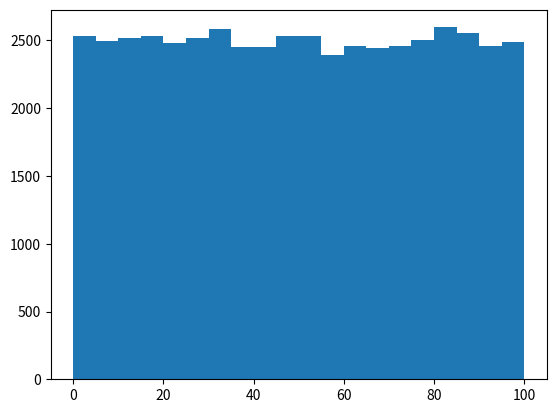

Reproduce this figure in Python.
#numpy.random.uniform(low=0.0, high=1.0, size=None)

import numpy as np
import matplotlib.pyplot as plt
from scipy import stats

"""
numpy.random.uniform(low=0.0, high=1.0, size=None)

"""
np.random.seed(20200614)
a = 0
b = 100
size = 50000
x = np.random.uniform(a, b, size=size)
print(np.all(x >= 0)) # True
print(np.all(x < 100)) # True
y = (np.sum(x<50)-np.sum(x<10))/size
print(y) # 0.40144
plt.hist(x, bins=20)
plt.show()
a = stats.uniform.cdf(10, 0, 100)
b = stats.uniform.cdf(50, 0, 100)
print(b - a) # 0.4


#例子
np.random.seed(20200614)
print(np.random.rand())
# 0.7594819171852776
print(np.random.rand(5))
# [0.75165827 0.16552651 0.0538581 0.46671446 0.89076925]
print(np.random.rand(4, 3))
# [[0.10073292 0.14624784 0.40273923]
# [0.21844459 0.22226682 0.37246217]
# [0.50334257 0.01714939 0.47780388]
# [0.08755349 0.86500477 0.70566398]]
np.random.seed(20200614)
print(np.random.uniform()) # 0.7594819171852776
print(np.random.uniform(size=5))
# [0.75165827 0.16552651 0.0538581 0.46671446 0.89076925]
print(np.random.uniform(size=(4, 3)))
# [[0.10073292 0.14624784 0.40273923]
# [0.21844459 0.22226682 0.37246217]
# [0.50334257 0.01714939 0.47780388]
# [0.08755349 0.86500477 0.70566398]]


'''【例】若 high 不为 None 时，取[low,high)之间随机整数，否则取值[0,low)之间随机整数。'''

np.random.seed(20200614)
x = np.random.randint(2, size=10)
print(x)
# [0 0 0 1 0 1 0 0 0 0]
x = np.random.randint(1, size=10)
print(x)
# [0 0 0 0 0 0 0 0 0 0]
x = np.random.randint(5, size=(2, 4))
print(x)
# [[3 3 0 1]
# [1 1 0 1]]
x = np.random.randint(1, 10, [3, 4])
print(x)
# [[2 1 7 7]
# [7 2 4 6]
# [8 7 2 8]]
